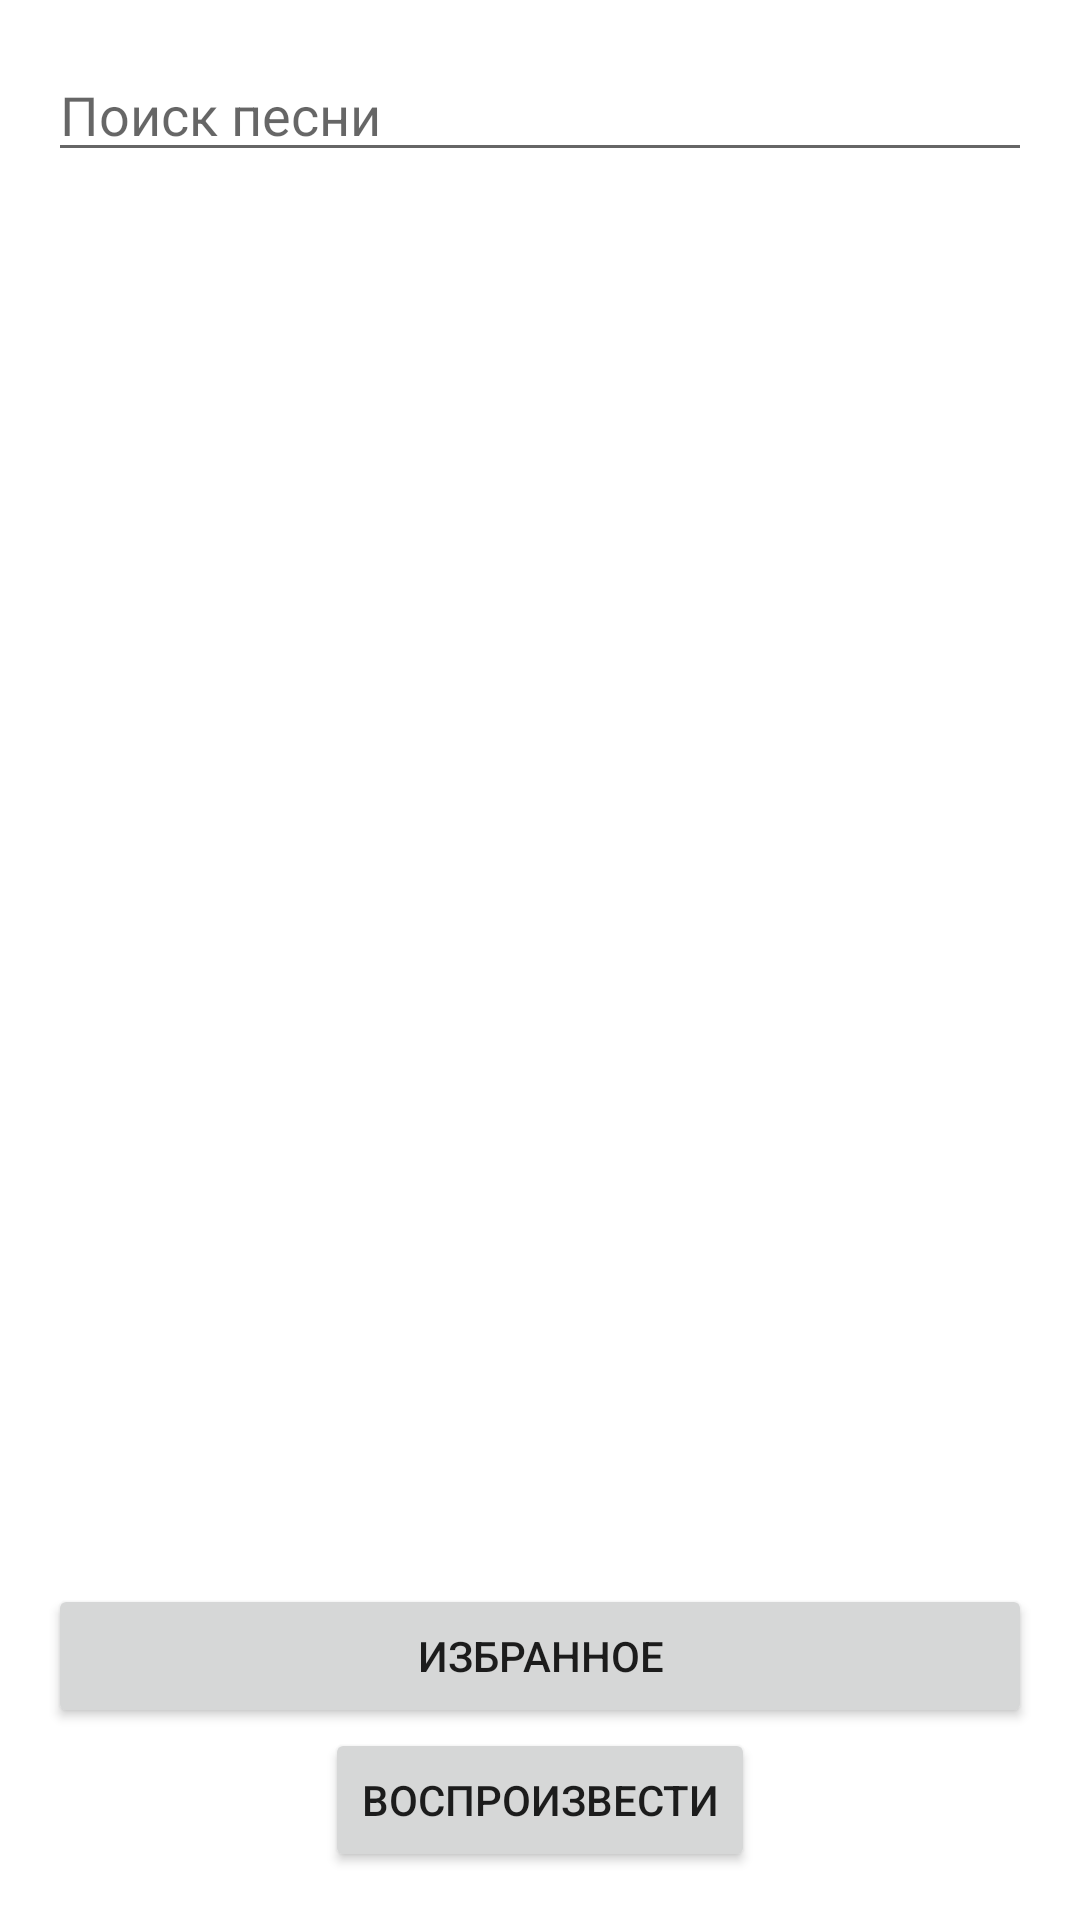

This screen was rendered from an Android layout file. Write that file and the resources it references.
<!-- AndroidManifest.xml: application theme Theme.APKProject -->
<!-- res/layout/activity_main.xml -->
<?xml version="1.0" encoding="utf-8"?>
<LinearLayout xmlns:android="http://schemas.android.com/apk/res/android"
    android:layout_width="match_parent"
    android:layout_height="match_parent"
    android:orientation="vertical"
    android:padding="16dp">

    <EditText
        android:id="@+id/searchEditText"
        android:layout_width="match_parent"
        android:layout_height="wrap_content"
        android:hint="Поиск песни"
        android:layout_marginBottom="8dp" />

    <ListView
        android:id="@+id/songList"
        android:layout_width="match_parent"
        android:layout_height="0dp"
        android:layout_weight="1"
        android:layout_marginTop="30dp"
        />

    <LinearLayout
        android:layout_width="match_parent"
        android:layout_height="wrap_content"
        android:orientation="horizontal">

        <Button
            android:id="@+id/favoriteButton"
            android:layout_width="0dp"
            android:layout_height="wrap_content"
            android:text="Избранное"
            android:layout_weight="1" />
    </LinearLayout>

    <Button
        android:id="@+id/playButton"
        android:layout_width="wrap_content"
        android:layout_height="wrap_content"
        android:text="Воспроизвести"
        android:layout_gravity="center" />
</LinearLayout>
<!-- resources referenced by this layout -->
<resources>
  <style name="Theme.APKProject" parent="Theme.MaterialComponents.DayNight.DarkActionBar">
          
          <item name="colorPrimary">@color/purple_500</item>
          <item name="colorPrimaryVariant">@color/purple_700</item>
          <item name="colorOnPrimary">@color/white</item>
          
          <item name="colorSecondary">@color/teal_200</item>
          <item name="colorSecondaryVariant">@color/teal_700</item>
          <item name="colorOnSecondary">@color/black</item>
          
          <item name="android:statusBarColor">?attr/colorPrimaryVariant</item>
          
      </style>
  <color name="purple_500">#EA515152</color>
  <color name="purple_700">#A238383A</color>
  <color name="white">#FFFFFFFF</color>
  <color name="teal_200">#B190ED</color>
  <color name="teal_700">#7949CE</color>
  <color name="black">#F6121212</color>
</resources>
